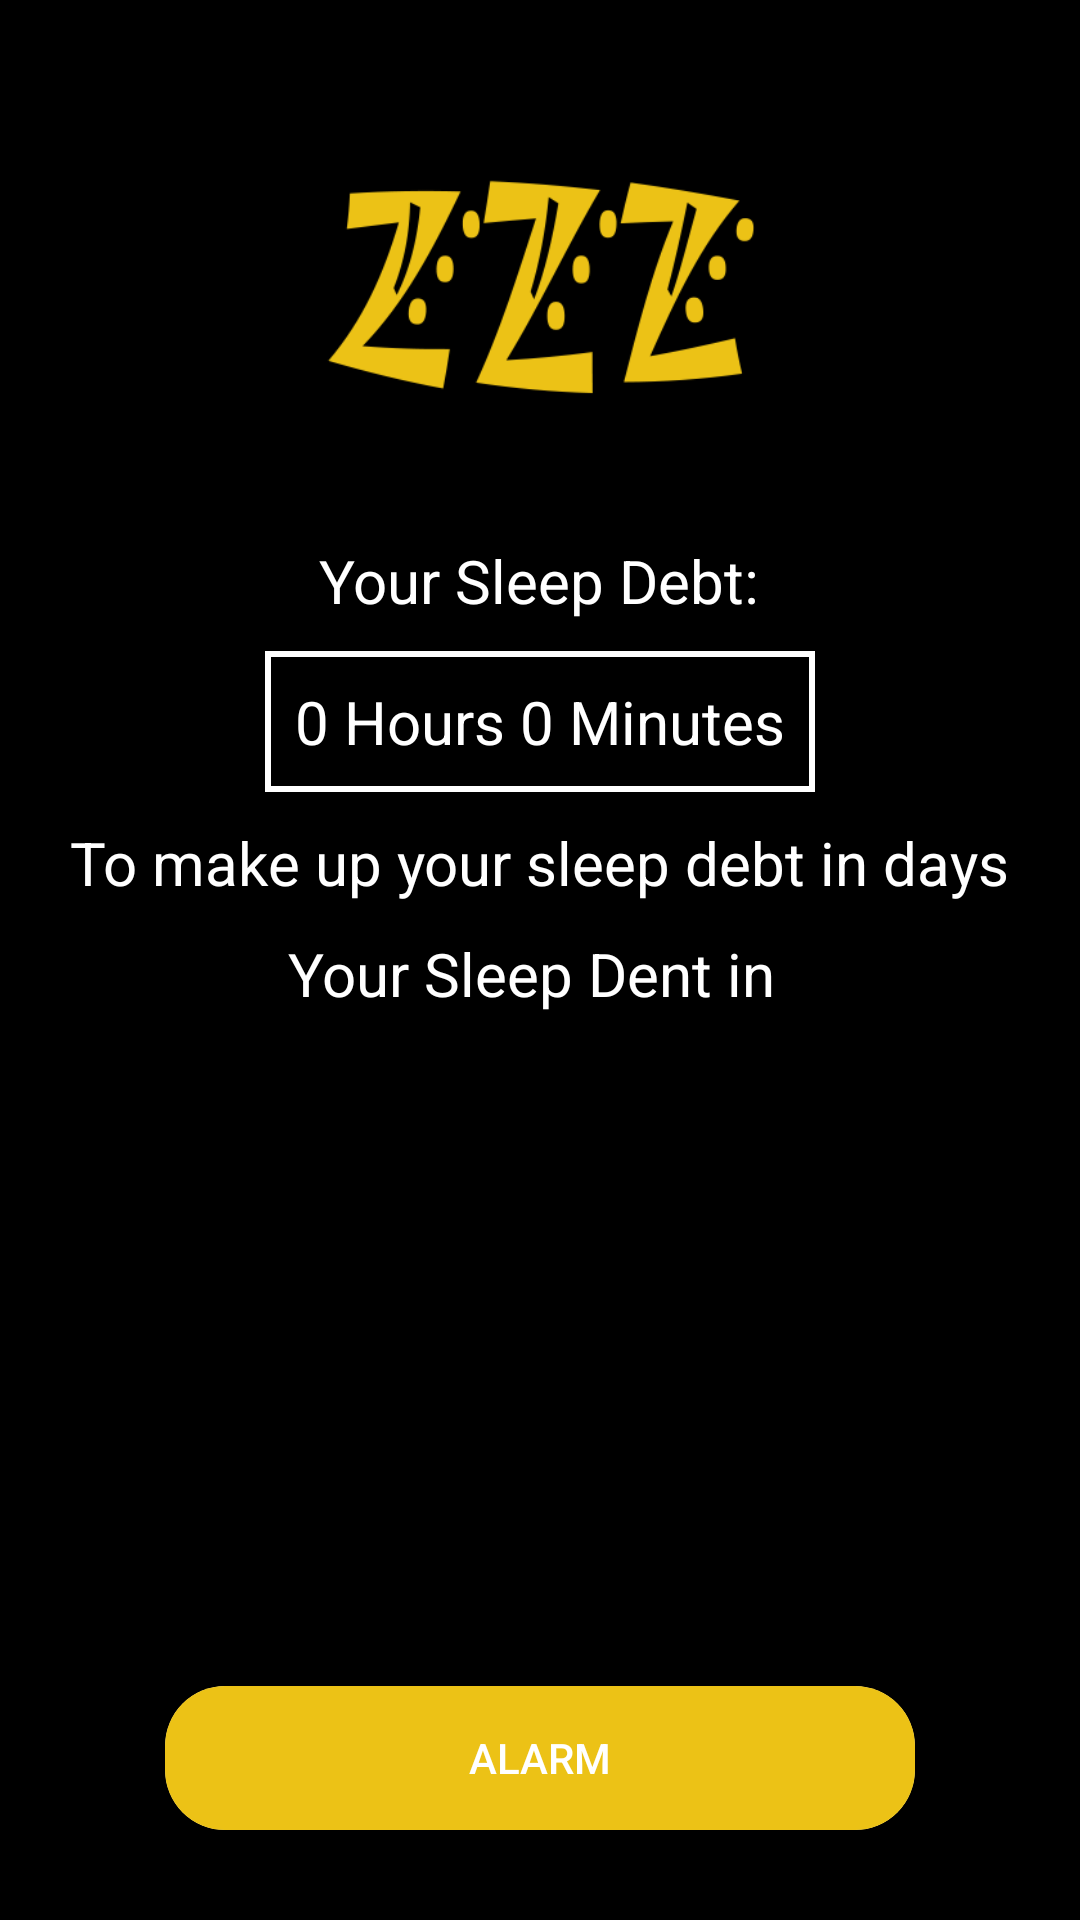

Write the Android layout XML for this screen, with the resource values it uses.
<!-- AndroidManifest.xml: application theme AppTheme -->
<!-- res/layout/activity_alarm.xml -->
<?xml version="1.0" encoding="utf-8"?>

<RelativeLayout xmlns:android="http://schemas.android.com/apk/res/android"
    xmlns:app="http://schemas.android.com/apk/res-auto"
    xmlns:tools="http://schemas.android.com/tools"
    android:layout_width="match_parent"
    android:layout_height="match_parent"
    tools:context=".AlarmActivity"
    android:background="@color/colorBlack"
    android:id="@+id/relative_layout">


    <ImageView
        android:layout_width="150dp"
        android:layout_height="150dp"
        android:src="@drawable/splash"
        android:layout_centerHorizontal="true"
        android:layout_marginTop="20dp"
        android:id="@+id/iv"/>

    <TextView
        android:layout_width="wrap_content"
        android:layout_height="wrap_content"
        android:text="Your Sleep Debt:"
        android:layout_below="@+id/iv"
        android:layout_centerHorizontal="true"
        android:textSize="20sp"
        android:layout_marginTop="10dp"
        android:textColor="@color/colorWhite"
        android:id="@+id/text"/>


    <TextView
        android:layout_width="wrap_content"
        android:layout_height="wrap_content"
        android:text="0 Hours 0 Minutes"
        android:layout_below="@+id/text"
        android:layout_centerHorizontal="true"
        android:textSize="20sp"
        android:layout_marginTop="10dp"
        android:textColor="@color/colorWhite"
        android:id="@+id/tv_sleep_dent"
        android:background="@drawable/tv_backgound"
        android:padding="10dp"

        />

    <TextView
        android:layout_width="wrap_content"
        android:layout_height="wrap_content"
        android:text="To make up your sleep debt in days"
        android:layout_below="@+id/tv_sleep_dent"
        android:layout_centerHorizontal="true"
        android:textSize="20sp"
        android:layout_marginTop="10dp"
        android:textColor="@color/colorWhite"
        android:id="@+id/tv_regan_sleep"
        android:gravity="center"/>

    <TextView
        android:layout_width="wrap_content"
        android:layout_height="wrap_content"
        android:text="Your Sleep Dent in "
        android:layout_below="@+id/tv_regan_sleep"
        android:layout_centerHorizontal="true"
        android:textSize="20sp"
        android:layout_marginTop="10dp"
        android:textColor="@color/colorWhite"
        android:id="@+id/tv_sleep_tonight"/>


    <android.support.v7.widget.CardView
        android:layout_width="wrap_content"
        android:layout_height="wrap_content"
        android:layout_centerHorizontal="true"
        android:layout_alignParentBottom="true"
        android:elevation="50dp"
        android:fadingEdge="vertical"
        android:layout_marginBottom="30dp"
        app:cardCornerRadius="20dp">
        <Button
            android:id="@+id/btn_start_alarm"
            android:layout_width="250dp"
            android:layout_height="wrap_content"
            android:text="Alarm"
            android:textColor="@color/colorWhite"
            android:background="@drawable/button_background"
            android:foreground="?android:attr/selectableItemBackground"/>

    </android.support.v7.widget.CardView>

</RelativeLayout>
<!-- resources referenced by this layout -->
<resources>
  <color name="colorBlack">#000000</color>
  <color name="colorWhite">#ffffff</color>
  <!-- drawable button_background (drawable) -->
  <?xml version="1.0" encoding="utf-8"?>
  
  <shape android:shape="rectangle" xmlns:android="http://schemas.android.com/apk/res/android">
  
  
      <solid android:color="@color/colorYellow"/>
  </shape>
  <!-- drawable splash: png bitmap (drawable, 13349 bytes) -->
  <!-- drawable tv_backgound (drawable) -->
  <?xml version="1.0" encoding="utf-8"?>
  
  <shape xmlns:android="http://schemas.android.com/apk/res/android" android:shape="rectangle" >
  
      <stroke android:width="2dip" android:color="@color/colorWhite"/>
  </shape>
  <style name="AppTheme" parent="Base.Theme.AppCompat.Light.DarkActionBar">
          
          <item name="colorPrimary">@color/colorYellow</item>
          <item name="colorPrimaryDark">@color/colorYellow</item>
          <item name="colorAccent">@color/colorYellow</item>
      </style>
  <color name="colorYellow">#ECC216</color>
</resources>
